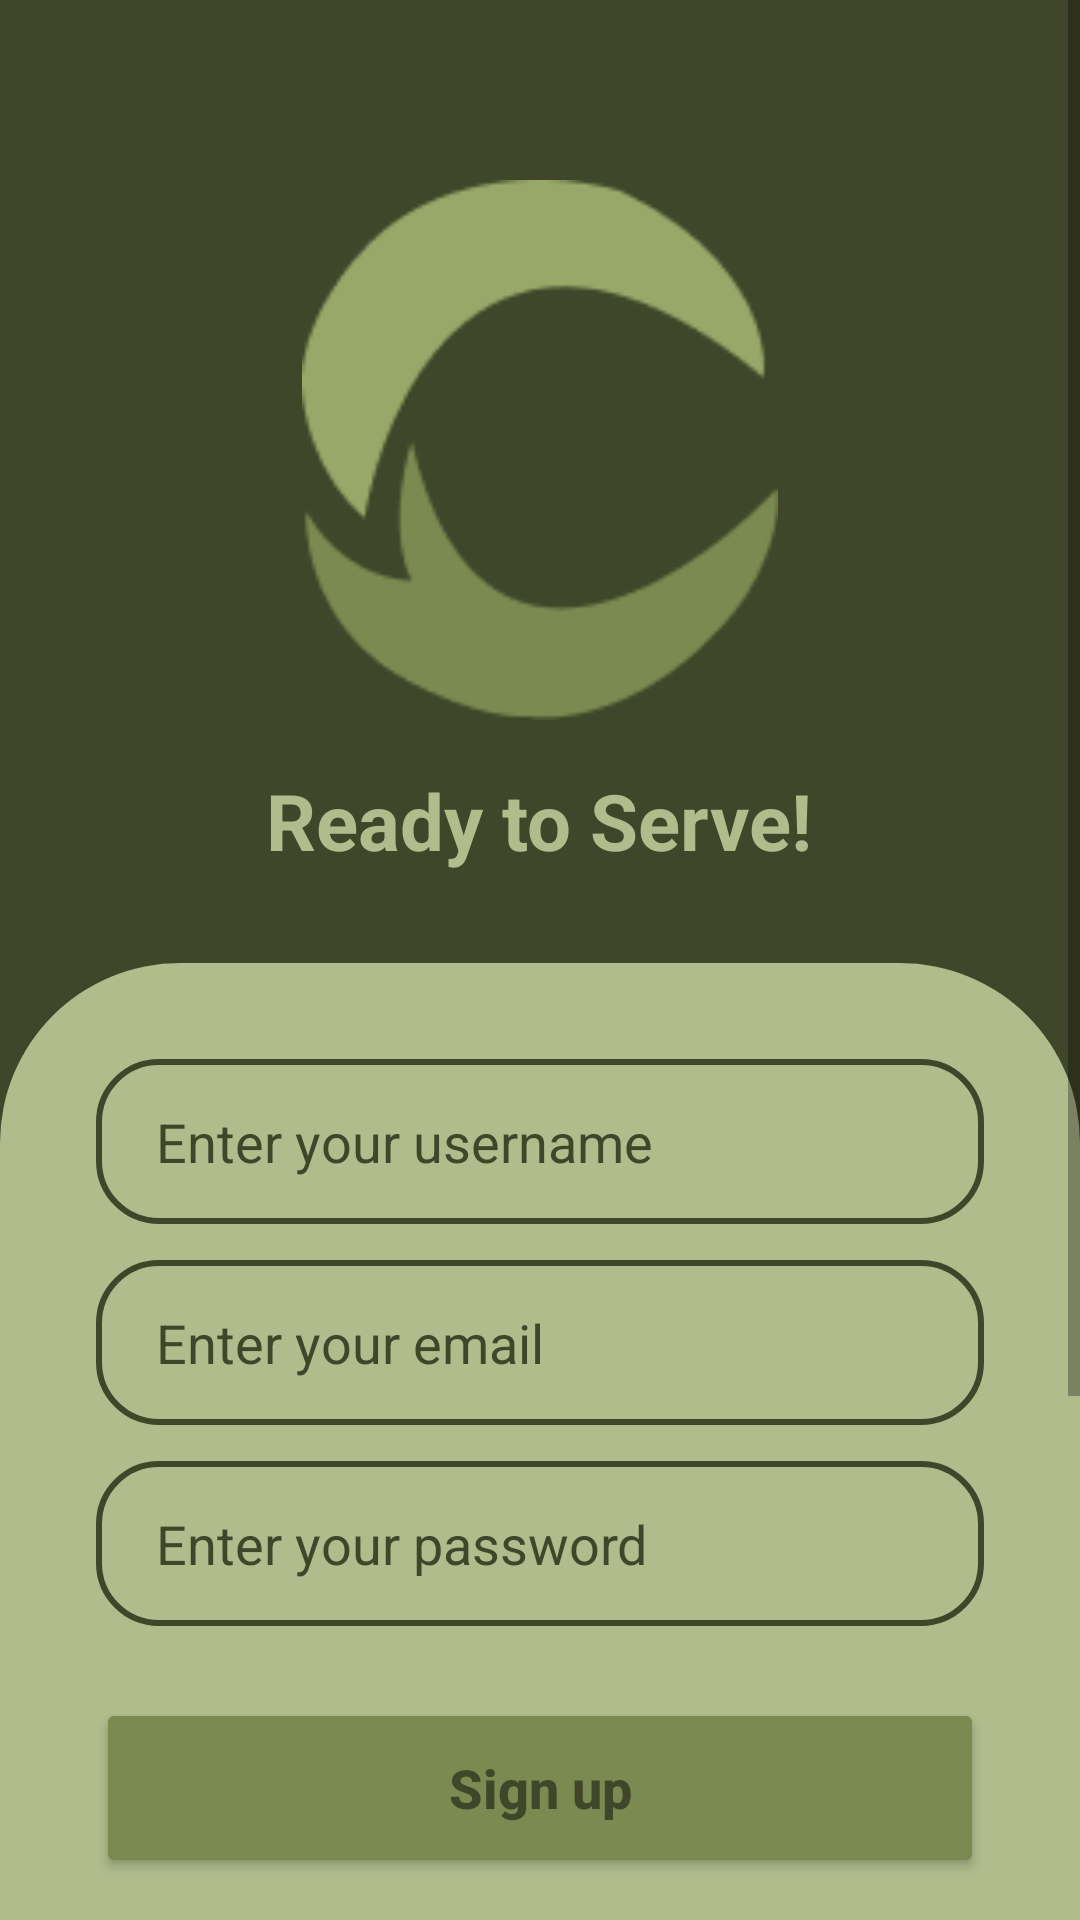

Layout XML and referenced resources for this Android screen:
<!-- AndroidManifest.xml: application theme Theme.CoDevs -->
<!-- res/layout/activity_sign_up.xml -->
<?xml version="1.0" encoding="utf-8"?>
<ScrollView xmlns:android="http://schemas.android.com/apk/res/android"
    xmlns:app="http://schemas.android.com/apk/res-auto"
    xmlns:tools="http://schemas.android.com/tools"
    android:id="@+id/main"
    android:layout_width="match_parent"
    android:layout_height="match_parent"
    android:background="#3F462A"
    android:fillViewport="true"
    tools:context=".SignUp">

    <LinearLayout
        android:layout_width="match_parent"
        android:layout_height="wrap_content"
        android:orientation="vertical">

        <LinearLayout
            android:layout_width="match_parent"
            android:layout_height="wrap_content"
            android:gravity="center"
            android:orientation="vertical"
            android:paddingTop="60dp"
            android:paddingBottom="30dp">

            <ImageView
                android:id="@+id/logo"
                android:layout_width="180dp"
                android:layout_height="180dp"
                android:contentDescription="App Logo"
                android:src="@drawable/logo" />

            <TextView
                android:id="@+id/tvWelcome"
                android:layout_width="wrap_content"
                android:layout_height="wrap_content"
                android:layout_marginTop="16dp"
                android:text="Ready to Serve!"
                android:textColor="#B0BC8C"
                android:textSize="26sp"
                android:textStyle="bold" />
        </LinearLayout>

        <LinearLayout
            android:id="@+id/loginContainer"
            android:layout_width="match_parent"
            android:layout_height="match_parent"
            android:background="@drawable/bg_login_card"
            android:orientation="vertical"
            android:paddingHorizontal="32dp"
            android:paddingTop="32dp"
            android:paddingBottom="40dp">

            <EditText
                android:id="@+id/etUserName"
                android:layout_width="match_parent"
                android:layout_height="55dp"
                android:background="@drawable/outline_field_bg"
                android:hint="Enter your username"
                android:paddingStart="20dp"
                android:textColorHint="#3F462A" />

            <EditText
                android:id="@+id/etEmail"
                android:layout_width="match_parent"
                android:layout_height="55dp"
                android:layout_marginTop="12dp"
                android:background="@drawable/outline_field_bg"
                android:hint="Enter your email"
                android:inputType="textEmailAddress"
                android:paddingStart="20dp"
                android:textColorHint="#3F462A" />

            <EditText
                android:id="@+id/etPassword"
                android:layout_width="match_parent"
                android:layout_height="55dp"
                android:layout_marginTop="12dp"
                android:background="@drawable/outline_field_bg"
                android:hint="Enter your password"
                android:inputType="textPassword"
                android:paddingStart="20dp"
                android:textColorHint="#3F462A" />

            <Button
                android:id="@+id/btnLogin"
                android:layout_width="match_parent"
                android:layout_height="60dp"
                android:layout_marginTop="24dp"
                android:backgroundTint="#7B8A50"
                android:text="Sign up"
                android:textAllCaps="false"
                android:textColor="#3F462A"
                android:textSize="18sp"
                android:textStyle="bold"
                app:cornerRadius="20dp" />

            <LinearLayout
                android:layout_width="match_parent"
                android:layout_height="wrap_content"
                android:layout_marginTop="20dp"
                android:gravity="center"
                android:orientation="horizontal">
                <View android:layout_width="0dp" android:layout_height="1.5dp" android:layout_weight="1" android:background="#3F462A" />
                <TextView android:layout_width="wrap_content" android:layout_height="wrap_content" android:paddingHorizontal="10dp" android:text="Or" android:textColor="#3F462A" android:textSize="16sp"/>
                <View android:layout_width="0dp" android:layout_height="1.5dp" android:layout_weight="1" android:background="#3F462A" />
            </LinearLayout>

            <com.google.android.material.button.MaterialButton
                android:id="@+id/btnGoogle"
                style="@style/Widget.MaterialComponents.Button.OutlinedButton"
                android:layout_width="match_parent"
                android:layout_height="55dp"
                android:layout_marginTop="16dp"
                android:text="Google"
                android:textSize="16sp"
                android:textAllCaps="false"
                android:textColor="#000000"
                app:cornerRadius="20dp"
                app:icon="@drawable/google_button"
                app:iconGravity="textStart"
                app:iconPadding="12dp"
                app:iconTint="@null"
                app:strokeColor="#3F462A"  />

            <com.google.android.material.button.MaterialButton
                android:id="@+id/btnFacebook"
                style="@style/Widget.MaterialComponents.Button.OutlinedButton"
                android:layout_width="match_parent"
                android:layout_height="55dp"
                android:layout_marginTop="10dp"
                android:text="Facebook"
                android:textSize="16sp"
                android:textAllCaps="false"
                android:textColor="#000000"
                app:cornerRadius="20dp"
                app:icon="@drawable/facebook_button"
                app:iconGravity="textStart"
                app:iconPadding="12dp"
                app:iconTint="@null"
                app:strokeColor="#3F462A" />

            <TextView
                android:id="@+id/tvSignInLink"
                android:layout_width="match_parent"
                android:layout_height="wrap_content"
                android:layout_marginTop="16dp"
                android:gravity="center"
                android:text="Already have an account? Sign in"
                android:textSize="15sp"
                android:textColor="#3F462A" />

        </LinearLayout>
    </LinearLayout>
</ScrollView>
<!-- resources referenced by this layout -->
<resources>
  <!-- drawable bg_login_card (drawable) -->
  <?xml version="1.0" encoding="utf-8"?>
  <shape xmlns:android="http://schemas.android.com/apk/res/android">
      <solid android:color="#B0BC8C" />
  
      <corners
          android:topLeftRadius="60dp"
          android:topRightRadius="60dp" />
  </shape>
  <!-- drawable logo: png bitmap (drawable, 4038 bytes) -->
  <!-- drawable outline_field_bg (drawable) -->
  <shape xmlns:android="http://schemas.android.com/apk/res/android">
      <solid android:color="@android:color/transparent" />
      <stroke android:width="2dp" android:color="@color/sage_dark" />
      <corners android:radius="20dp" />
  </shape>
  <style name="Theme.CoDevs" parent="Theme.MaterialComponents.DayNight.NoActionBar">
      </style>
  <color name="sage_dark">#3F462A</color>
</resources>
